Run: headless pygame with SDL's dummy video driver; simulated clock (each Clock.tick advances the game by its frame time, no real sleeping); random seed 0; keys injected as events and as key.get_pressed() state; mouse plan: one left click at the window centre at the start of phase 2, then a move to the lower-right quarter at the start of phase 3.
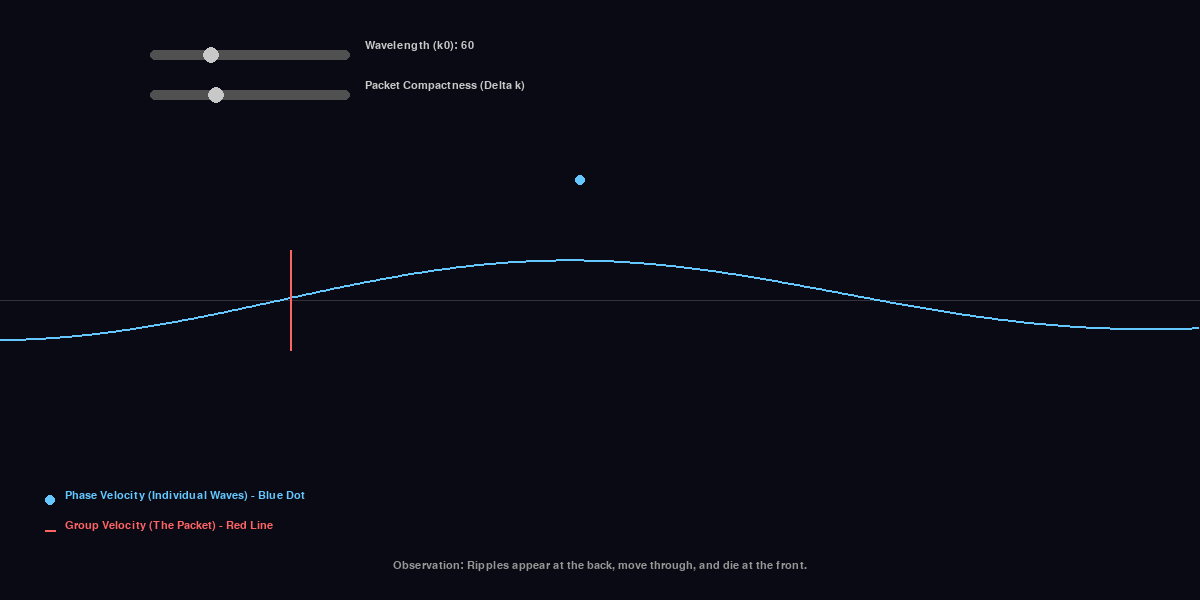
Frame 1 of 4 · flips 1–60 · no input
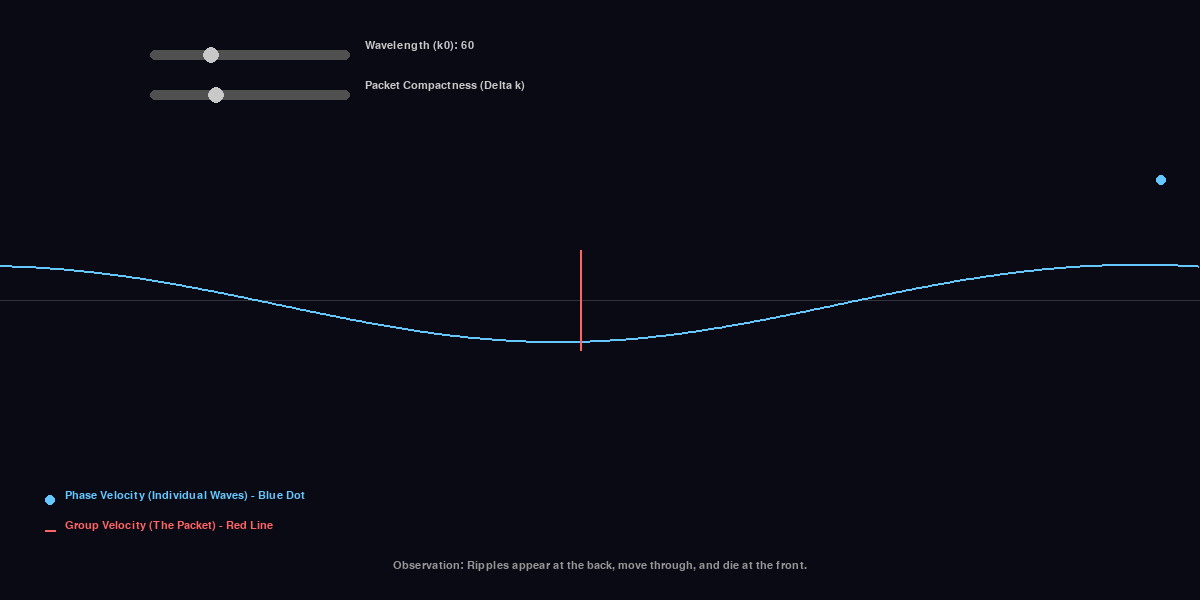
Frame 2 of 4 · flips 61–180 · clicked the window centre · tapped SPACE, RETURN · held RIGHT (→), D
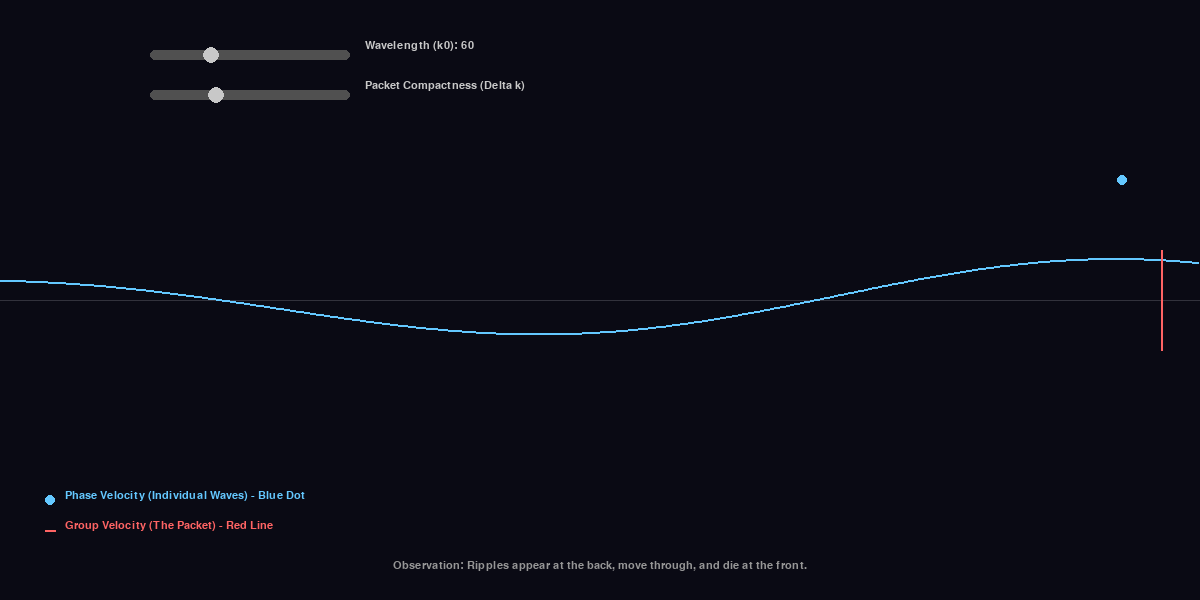
Frame 3 of 4 · flips 181–300 · moved the mouse to the lower-right quarter · held DOWN (↓), S
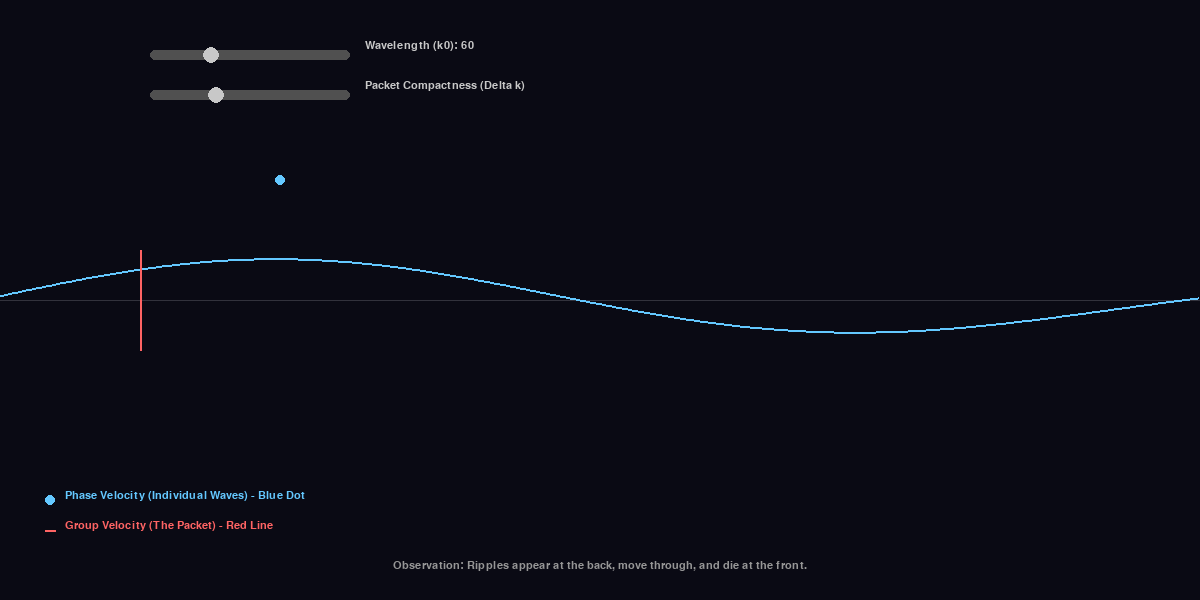
Frame 4 of 4 · flips 301–420 · held LEFT (←), A, UP (↑), W

The pygame program that drew these frames:

import pygame
import math
import sys

# --- Constants ---
WINDOW_WIDTH, WINDOW_HEIGHT = 1200, 600
COLOR_BG = (10, 10, 20)
COLOR_WAVE = (100, 200, 255)
COLOR_ENVELOPE = (255, 100, 100)
COLOR_TEXT = (200, 200, 200)

# Physics
GRAVITY = 9.81
PI = math.pi

class WavePacketSim:
    def __init__(self):
        self.time = 0.0
        self.dt = 0.05
        
        # Wave Packet Parameters
        self.num_components = 100 # Number of sine waves to sum
        self.center_wavelength = 60.0 # Pixels
        self.packet_width_k = 0.02 # Width in k-space (inverse of spatial width)
        
        # Scaling
        self.amplitude_scale = 100.0
        self.y_offset = WINDOW_HEIGHT // 2
        
        # Precomputed components
        self.components = []
        self.recalculate_components()
        
        # Markers for tracking
        self.marker_x = 0.0

    def recalculate_components(self):
        self.components = []
        
        # Central wavenumber k0 = 2pi / lambda
        k0 = (2 * PI) / self.center_wavelength
        
        # Generate range of k values around k0
        # We want a Gaussian distribution of amplitudes
        
        # Range: +/- 3 standard deviations
        k_min = k0 - 3 * self.packet_width_k
        k_max = k0 + 3 * self.packet_width_k
        
        step = (k_max - k_min) / self.num_components
        
        for i in range(self.num_components):
            k = k_min + i * step
            
            # Avoid division by zero
            if k <= 0.0001: continue
            
            # Dispersion Relation for Deep Water: omega = sqrt(g * k)
            # (User asked for omega = sqrt(g/k) which is phase velocity, 
            # assuming deep water physics omega = sqrt(gk) here for realistic packet behavior)
            omega = math.sqrt(GRAVITY * k)
            
            # Gaussian Amplitude: exp(- (k-k0)^2 / (2*sigma^2) )
            amplitude = math.exp(-((k - k0)**2) / (2 * self.packet_width_k**2))
            
            # Normalize amplitude contribution
            amplitude /= self.num_components
            
            self.components.append({
                'k': k,
                'omega': omega,
                'amp': amplitude
            })

    def update(self):
        self.time += self.dt
        
        # Reset if packet moves off screen too far
        # Group velocity vg = 0.5 * sqrt(g/k)
        # Approx centroid calc
        k0 = (2 * PI) / self.center_wavelength
        vg = 0.5 * math.sqrt(GRAVITY / k0)
        packet_pos = vg * self.time * 20.0 # Scaling factor for pixel visualization
        
        if packet_pos > WINDOW_WIDTH + 400:
            self.time = 0.0

    def get_elevation(self, x):
        # Sum all cosine waves at position x
        y = 0.0
        
        # Scale x for physics context (pixels -> meters roughly)
        # Using a factor to make the motion visible on screen scale
        x_phys = x / 20.0 
        
        for c in self.components:
            # y = A * cos(kx - wt)
            phase = c['k'] * x_phys - c['omega'] * self.time
            y += c['amp'] * math.cos(phase)
            
        return y * self.amplitude_scale

    def get_envelope(self, x):
        # Theoretical envelope for visualization
        # Standard Gaussian propagation
        # A(x,t) ~ exp( - (x - vg*t)^2 / width )
        # Calculating this analytically is complex with dispersion spread.
        # We will instead compute the magnitude of the Hilbert transform approximation
        # or simply draw the summed wave and let the eye see the envelope.
        
        # Simple analytic approximation for non-dispersing Gaussian (just for tracking center)
        k0 = (2 * PI) / self.center_wavelength
        vg = 0.5 * math.sqrt(GRAVITY / k0)
        
        x_phys = x / 20.0
        center_pos = vg * self.time
        
        # Approximate spatial width (sigma_x = 1/sigma_k)
        sigma_x = 1.0 / self.packet_width_k
        
        dist = x_phys - center_pos
        env = math.exp(-(dist**2) / (2 * sigma_x**2))
        
        return env * self.amplitude_scale * 0.4 # Scaled down theoretical envelope

    def render(self, surface):
        # Draw center line
        pygame.draw.line(surface, (50, 50, 60), (0, self.y_offset), (WINDOW_WIDTH, self.y_offset))
        
        points = []
        # Optimization: Don't calculate every pixel, every 2nd is fine for smooth curves
        step = 2
        
        for x in range(0, WINDOW_WIDTH, step):
            y = self.get_elevation(x)
            points.append((x, self.y_offset - y))
            
        if len(points) > 1:
            pygame.draw.lines(surface, COLOR_WAVE, False, points, 2)

        # Optional: Draw theoretical group velocity tracker (Red vertical line)
        k0 = (2 * PI) / self.center_wavelength
        vg = 0.5 * math.sqrt(GRAVITY / k0)
        center_x_px = (vg * self.time) * 20.0
        
        # Draw Group Marker (Packet Center)
        if 0 < center_x_px < WINDOW_WIDTH:
            pygame.draw.line(surface, COLOR_ENVELOPE, (center_x_px, self.y_offset - 50), (center_x_px, self.y_offset + 50), 2)
            
        # Draw Phase Marker (Track one peak)
        # Phase velocity vp = sqrt(g/k) = 2 * vg
        # A specific peak moves at vp. 
        # x_peak = vp * t + phase_offset
        vp = math.sqrt(GRAVITY / k0)
        phase_x_px = ((vp * self.time) % (WINDOW_WIDTH/20 + 200)) * 20.0
        # This is just a visual guide moving at phase velocity
        # It won't perfectly track a specific crest as they appear/disappear, 
        # but shows the relative speed difference.
        
        # Better visual for Phase speed:
        # Draw a small dot that moves at phase speed at the top of the screen
        pygame.draw.circle(surface, COLOR_WAVE, (int(phase_x_px % WINDOW_WIDTH), self.y_offset - 120), 5)

def main():
    pygame.init()
    screen = pygame.display.set_mode((WINDOW_WIDTH, WINDOW_HEIGHT))
    pygame.display.set_caption("Wave Packet: Phase vs Group Velocity")
    clock = pygame.time.Clock()
    font = pygame.font.SysFont("Arial", 16)
    
    sim = WavePacketSim()
    
    # UI Sliders
    slider_wl = pygame.Rect(150, 50, 200, 10)
    slider_width = pygame.Rect(150, 90, 200, 10)
    dragging_wl = False
    dragging_width = False
    
    running = True
    while running:
        for event in pygame.event.get():
            if event.type == pygame.QUIT:
                running = False
            elif event.type == pygame.MOUSEBUTTONDOWN:
                mx, my = event.pos
                if slider_wl.collidepoint(mx, my) or (abs(mx - slider_wl.centerx) < 110 and abs(my - slider_wl.centery) < 20):
                    dragging_wl = True
                elif slider_width.collidepoint(mx, my) or (abs(mx - slider_width.centerx) < 110 and abs(my - slider_width.centery) < 20):
                    dragging_width = True
                else:
                    # Click to reset time
                    sim.time = 0.0
                    
            elif event.type == pygame.MOUSEBUTTONUP:
                dragging_wl = False
                dragging_width = False
                
            elif event.type == pygame.MOUSEMOTION:
                mx = event.pos[0]
                if dragging_wl:
                    ratio = (mx - slider_wl.x) / slider_wl.width
                    ratio = max(0.0, min(1.0, ratio))
                    # Wavelength 20 to 150
                    sim.center_wavelength = 20 + ratio * 130
                    sim.recalculate_components()
                if dragging_width:
                    ratio = (mx - slider_width.x) / slider_width.width
                    ratio = max(0.0, min(1.0, ratio))
                    # Width k: 0.005 (Wide packet) to 0.05 (Narrow packet)
                    sim.packet_width_k = 0.005 + ratio * 0.045
                    sim.recalculate_components()

        sim.update()
        
        screen.fill(COLOR_BG)
        sim.render(screen)
        
        # UI Rendering
        # 1. Wavelength
        pygame.draw.rect(screen, (80, 80, 80), slider_wl, border_radius=5)
        ratio_wl = (sim.center_wavelength - 20) / 130
        kx = slider_wl.x + ratio_wl * slider_wl.width
        pygame.draw.circle(screen, (200, 200, 200), (int(kx), slider_wl.centery), 8)
        lbl1 = font.render(f"Wavelength (k0): {int(sim.center_wavelength)}", True, COLOR_TEXT)
        screen.blit(lbl1, (slider_wl.right + 15, slider_wl.y - 10))
        
        # 2. Packet Width
        pygame.draw.rect(screen, (80, 80, 80), slider_width, border_radius=5)
        ratio_w = (sim.packet_width_k - 0.005) / 0.045
        kx = slider_width.x + ratio_w * slider_width.width
        pygame.draw.circle(screen, (200, 200, 200), (int(kx), slider_width.centery), 8)
        lbl2 = font.render(f"Packet Compactness (Delta k)", True, COLOR_TEXT)
        screen.blit(lbl2, (slider_width.right + 15, slider_width.y - 10))
        
        # Legend
        leg_x = 50
        leg_y = WINDOW_HEIGHT - 100
        pygame.draw.circle(screen, COLOR_WAVE, (leg_x, leg_y), 5)
        screen.blit(font.render("Phase Velocity (Individual Waves) - Blue Dot", True, COLOR_WAVE), (leg_x + 15, leg_y - 10))
        
        pygame.draw.line(screen, COLOR_ENVELOPE, (leg_x - 5, leg_y + 30), (leg_x + 5, leg_y + 30), 2)
        screen.blit(font.render("Group Velocity (The Packet) - Red Line", True, COLOR_ENVELOPE), (leg_x + 15, leg_y + 20))
        
        info = font.render("Observation: Ripples appear at the back, move through, and die at the front.", True, (150, 150, 150))
        screen.blit(info, (WINDOW_WIDTH//2 - info.get_width()//2, WINDOW_HEIGHT - 40))

        pygame.display.flip()
        clock.tick(60)

    pygame.quit()
    sys.exit()

if __name__ == "__main__":
    main()
